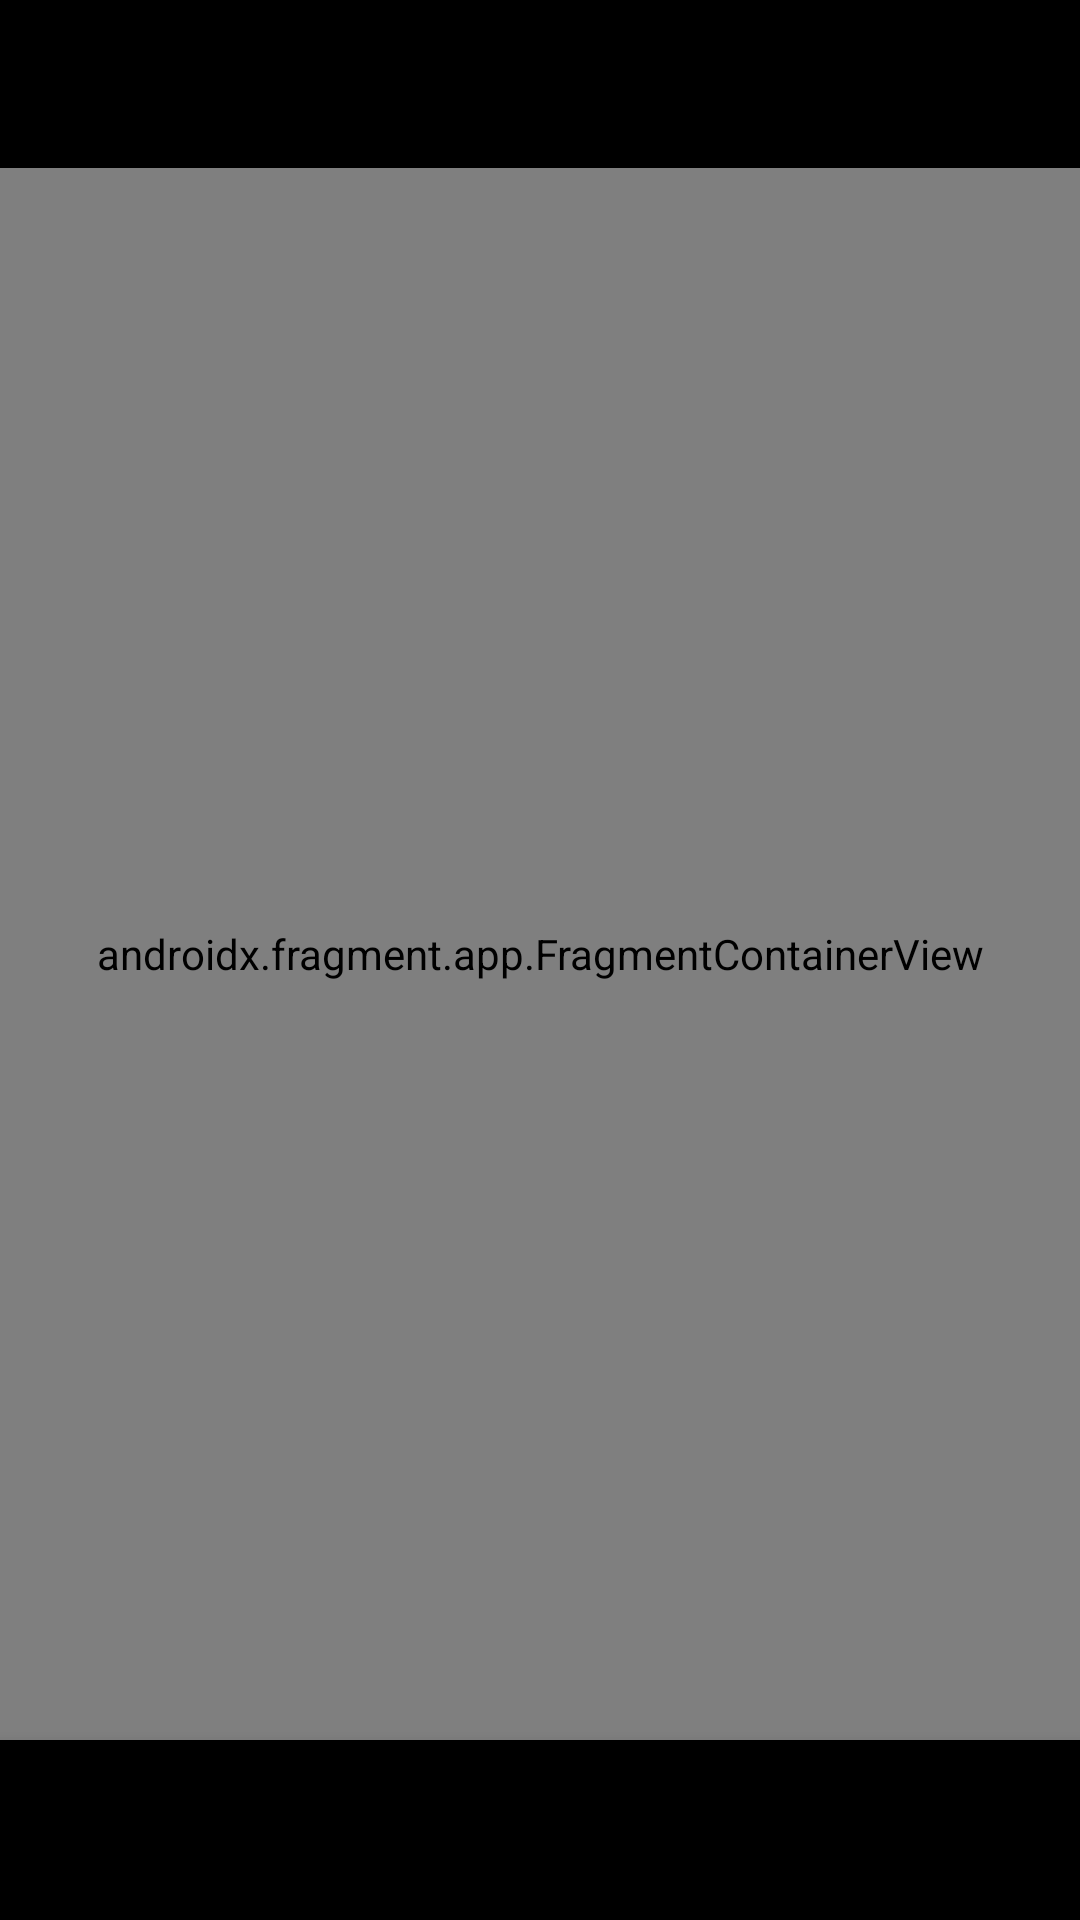

Here is an Android app screen rendered from its layout file. Give the layout XML and the strings, colors and styles it references.
<!-- AndroidManifest.xml: application theme Theme.ReminderApp -->
<!-- res/layout/activity_main.xml -->
<?xml version="1.0" encoding="utf-8"?>
<androidx.constraintlayout.widget.ConstraintLayout xmlns:android="http://schemas.android.com/apk/res/android"
    xmlns:app="http://schemas.android.com/apk/res-auto"
    android:id="@+id/mainLayout"
    android:layout_width="match_parent"
    android:layout_height="match_parent">

    <androidx.appcompat.widget.Toolbar
        android:id="@+id/toolbar"
        android:layout_width="match_parent"
        android:layout_height="wrap_content"
        android:background="@color/black"
        android:minHeight="?attr/actionBarSize"
        app:itemIconSize="32dp"
        app:itemIconTint="@color/navbar_item"
        app:itemRippleColor="@color/material_on_surface_stroke"
        app:itemTextColor="@color/navbar_item"
        app:labelVisibilityMode="unlabeled"
        app:layout_constraintEnd_toEndOf="parent"
        app:layout_constraintStart_toStartOf="parent"
        app:layout_constraintTop_toTopOf="parent" />

    <androidx.fragment.app.FragmentContainerView
        android:id="@+id/nav_host_fragment"
        android:name="androidx.navigation.fragment.NavHostFragment"
        android:layout_width="0dp"
        android:layout_height="0dp"
        app:defaultNavHost="true"
        app:layout_constraintBottom_toTopOf="@+id/bottomNavigationView"
        app:layout_constraintEnd_toEndOf="parent"
        app:layout_constraintStart_toStartOf="parent"
        app:layout_constraintTop_toBottomOf="@+id/toolbar"
        app:navGraph="@navigation/nav_graph" />

    <com.google.android.material.bottomnavigation.BottomNavigationView
        android:id="@+id/bottomNavigationView"
        android:layout_width="match_parent"
        android:layout_height="60dp"
        android:layout_alignParentBottom="true"
        android:background="@color/black"
        app:itemIconSize="32dp"
        app:itemIconTint="@color/navbar_item"
        app:itemRippleColor="@color/material_on_surface_stroke"
        app:itemTextColor="@color/navbar_item"
        app:labelVisibilityMode="unlabeled"
        app:layout_constraintBottom_toBottomOf="parent"
        app:layout_constraintEnd_toEndOf="parent"
        app:layout_constraintStart_toStartOf="parent"
        app:menu="@menu/bottom_nav_menu" />

</androidx.constraintlayout.widget.ConstraintLayout>
<!-- resources referenced by this layout -->
<resources>
  <color name="black">#FF000000</color>
  <style name="Theme.ReminderApp" parent="Theme.MaterialComponents.DayNight.NoActionBar">
          
          <item name="android:statusBarColor">@color/black</item>
      </style>
</resources>
